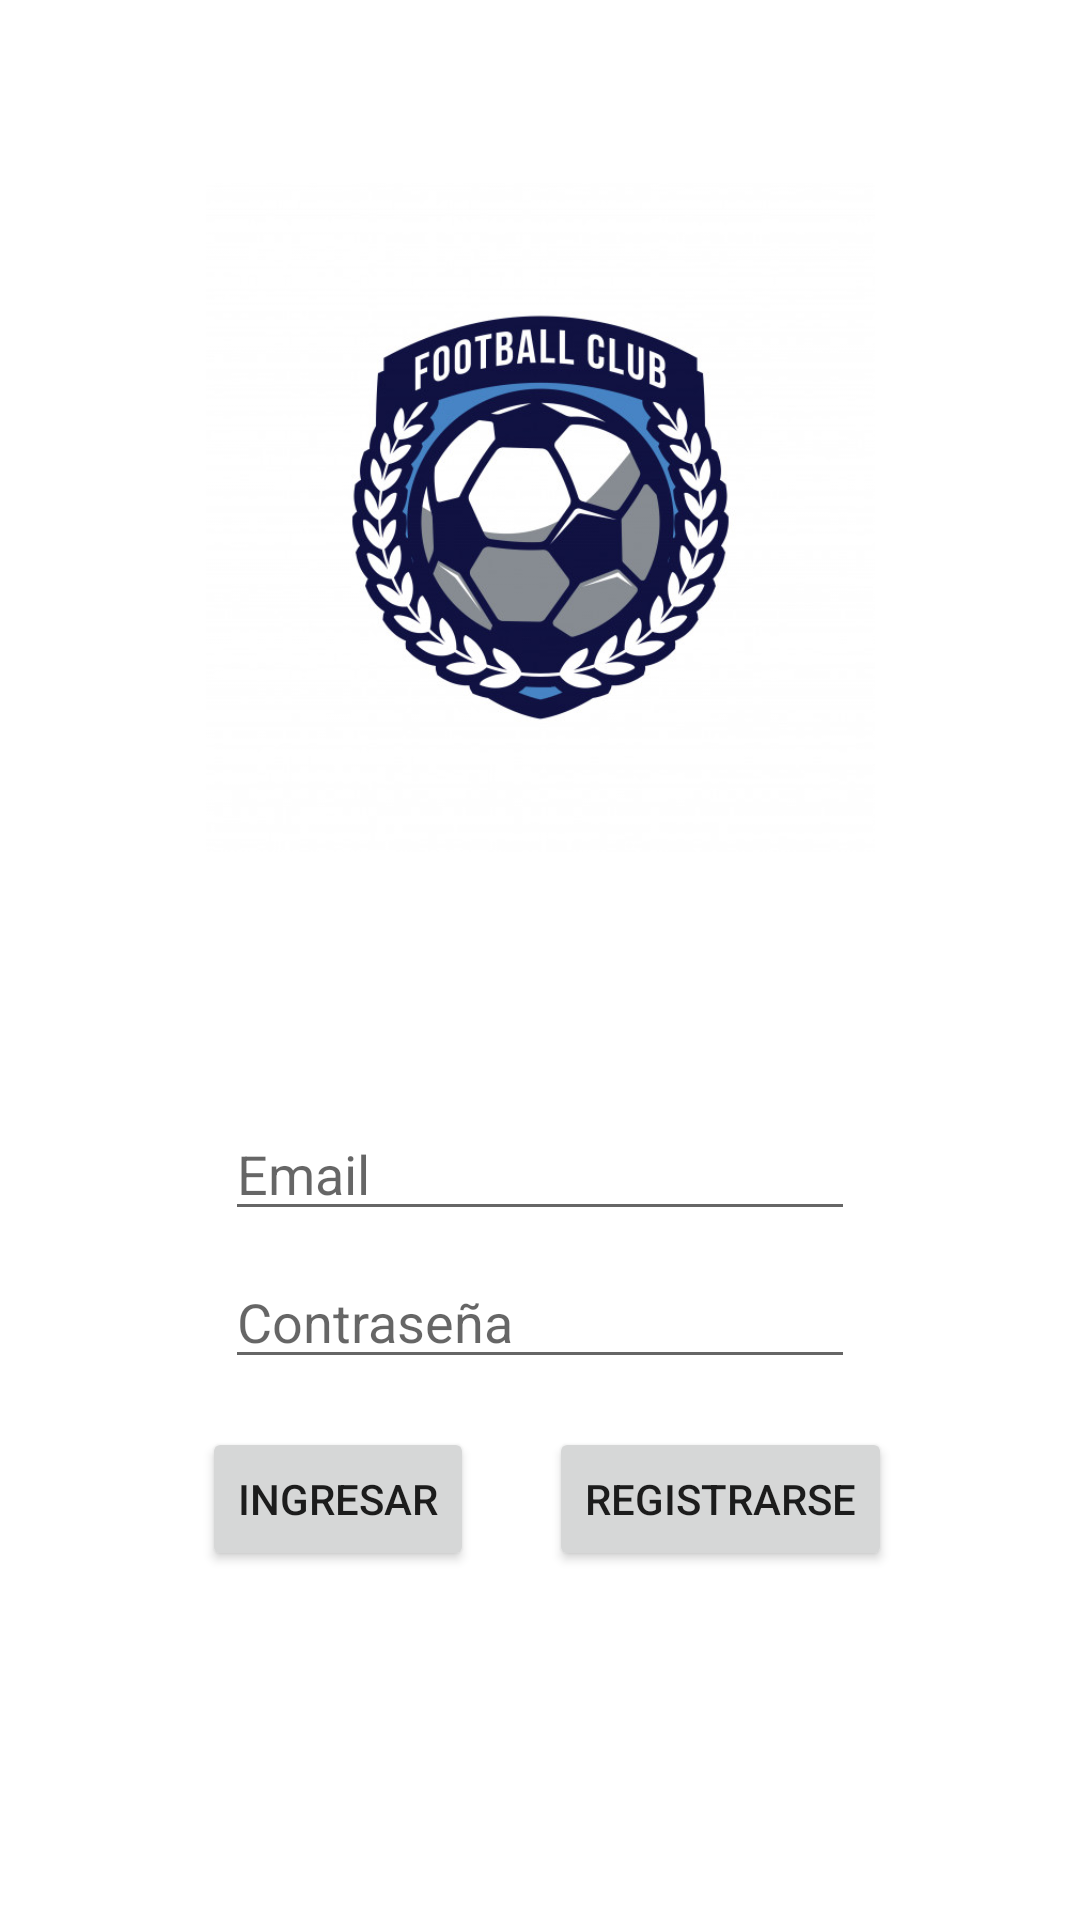

Write the Android layout XML for this screen, with the resource values it uses.
<!-- AndroidManifest.xml: application theme Theme.AppDeportiva -->
<!-- res/layout/activity_auth.xml -->
<?xml version="1.0" encoding="utf-8"?>
<androidx.constraintlayout.widget.ConstraintLayout xmlns:android="http://schemas.android.com/apk/res/android"
    xmlns:app="http://schemas.android.com/apk/res-auto"
    xmlns:tools="http://schemas.android.com/tools"
    android:layout_width="match_parent"
    android:layout_height="match_parent"
    tools:context=".AuthActivity">

    <ImageView
        android:id="@+id/imageView"
        android:layout_width="223dp"
        android:layout_height="313dp"
        android:layout_marginTop="16dp"
        app:layout_constraintEnd_toEndOf="parent"
        app:layout_constraintStart_toStartOf="parent"
        app:layout_constraintTop_toTopOf="parent"
        app:srcCompat="@drawable/logo"
        android:contentDescription="TODO" />

    <EditText
        android:id="@+id/emailedittext"
        android:layout_width="wrap_content"
        android:layout_height="wrap_content"
        android:layout_marginTop="40dp"
        android:ems="10"
        android:hint="Email"
        android:inputType="textPersonName"
        app:layout_constraintEnd_toEndOf="parent"
        app:layout_constraintStart_toStartOf="parent"
        app:layout_constraintTop_toBottomOf="@+id/imageView"
        android:autofillHints="" />

    <EditText
        android:id="@+id/passwordedittext"
        android:layout_width="wrap_content"
        android:layout_height="wrap_content"
        android:layout_marginTop="8dp"
        android:ems="10"
        android:hint="Contraseña"
        android:inputType="textPassword"
        app:layout_constraintEnd_toEndOf="parent"
        app:layout_constraintStart_toStartOf="parent"
        app:layout_constraintTop_toBottomOf="@+id/emailedittext"
        android:importantForAutofill="no" />

    <Button
        android:id="@+id/loginbutton"
        android:layout_width="wrap_content"
        android:layout_height="wrap_content"
        android:layout_marginTop="16dp"
        android:text="Ingresar"
        app:layout_constraintEnd_toEndOf="parent"
        app:layout_constraintHorizontal_bias="0.25"
        app:layout_constraintStart_toStartOf="parent"
        app:layout_constraintTop_toBottomOf="@+id/passwordedittext" />

    <Button
        android:id="@+id/signinbutton"
        android:layout_width="wrap_content"
        android:layout_height="wrap_content"
        android:layout_marginStart="24dp"
        android:layout_marginTop="16dp"
        android:text="Registrarse"
        app:layout_constraintEnd_toEndOf="parent"
        app:layout_constraintHorizontal_bias="0.015"
        app:layout_constraintStart_toEndOf="@+id/loginbutton"
        app:layout_constraintTop_toBottomOf="@+id/passwordedittext" />

</androidx.constraintlayout.widget.ConstraintLayout>
<!-- resources referenced by this layout -->
<resources>
  <!-- drawable logo: jpg bitmap (drawable, 62328 bytes) -->
  <style name="Theme.AppDeportiva" parent="Theme.MaterialComponents.DayNight.DarkActionBar">
          
          <item name="colorPrimary">@color/purple_500</item>
          <item name="colorPrimaryVariant">@color/purple_700</item>
          <item name="colorOnPrimary">@color/white</item>
          
          <item name="colorSecondary">@color/teal_200</item>
          <item name="colorSecondaryVariant">@color/teal_700</item>
          <item name="colorOnSecondary">@color/black</item>
          
          <item name="android:statusBarColor" tools:targetApi="l">?attr/colorPrimaryVariant</item>
          
      </style>
  <!-- not gathered from this repository: default colours our renderer supplied (Android Studio template values) -->
  <color name="purple_500">#FF6200EE</color>
  <color name="purple_700">#FF3700B3</color>
  <color name="teal_200">#FF03DAC5</color>
  <color name="teal_700">#FF018786</color>
  <color name="black">#FF000000</color>
  <color name="white">#FFFFFFFF</color>
</resources>
